Labelled photos from "classification", an image-classification folder in jshankarc/A-Smartphone-Assistance-for-Blind-Visually-Impaired-using-Deep-Learning. The possible labels are: center, left, right.

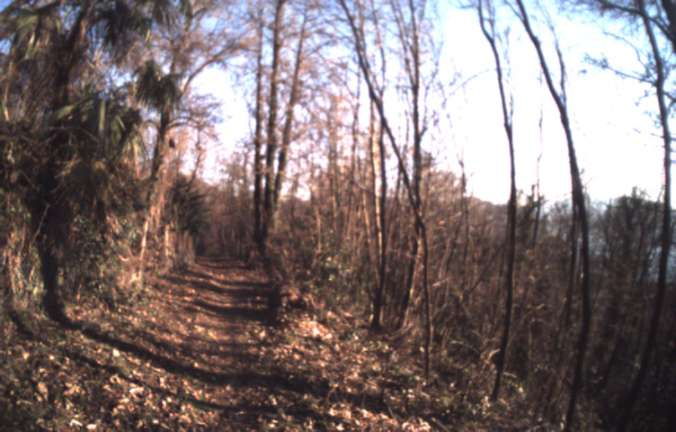
Label: center

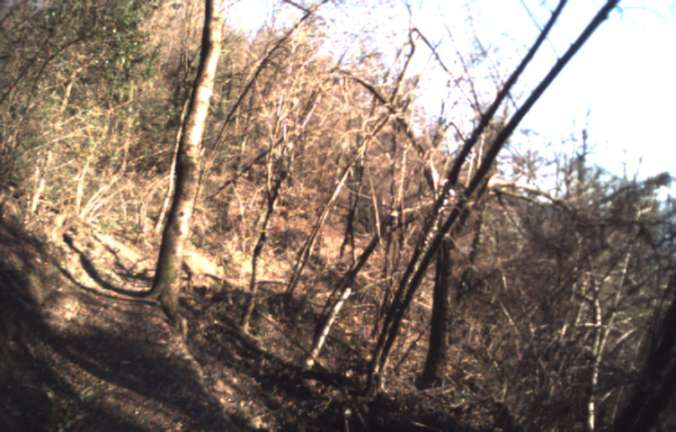
Label: right

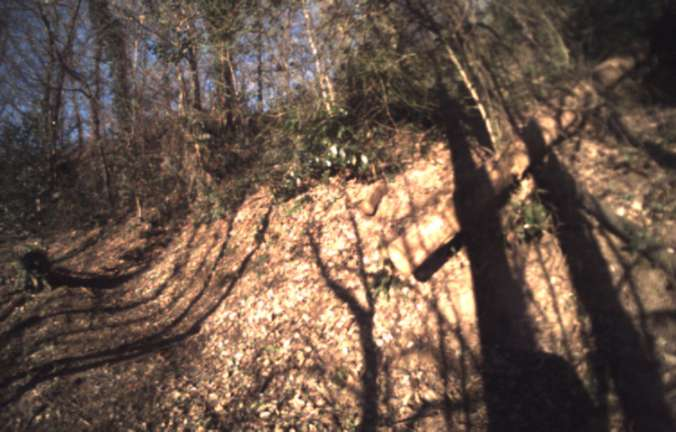
Label: right

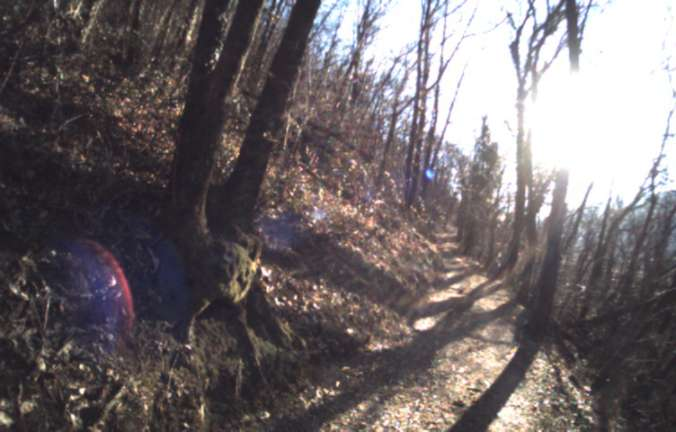
Label: left

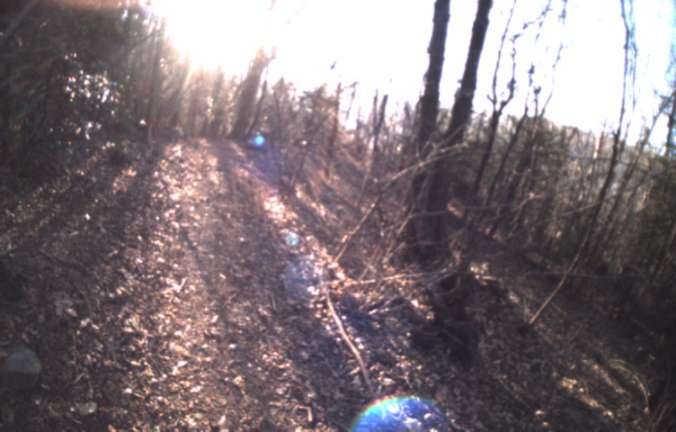
Label: center

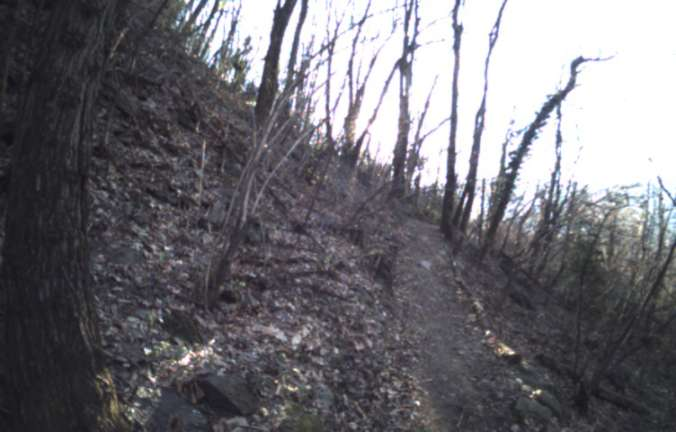
Label: left
